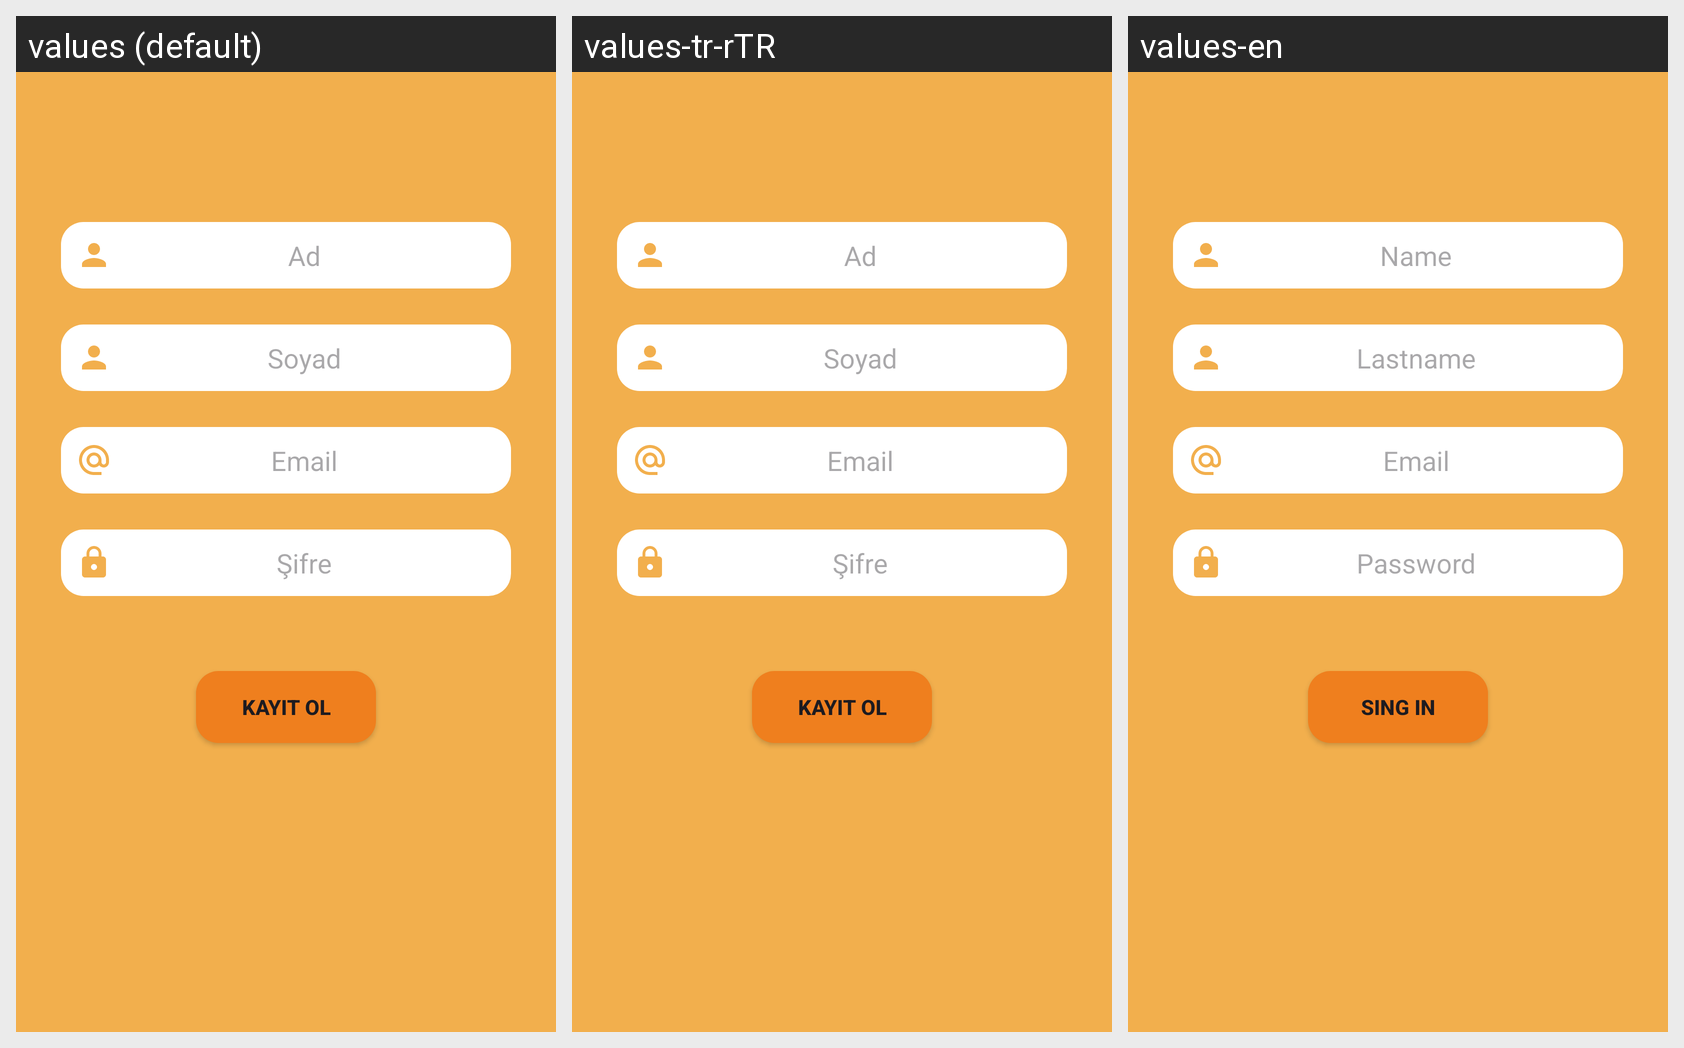

This grid shows one Android layout under several languages. Give, for every string resource on the screen, its name, the default text and each shown locale's text.
Android screen res/layout/activity_sing_in.xml rendered under 3 locales, left to right: values (default), values-tr-rTR, values-en. Device: Nexus 5 (rendered at 1080×1920; each locale shown at half size, 540×960, under a caption strip naming it); theme Theme.Application.
Strings drawn on this screen, with the default value and each locale's value (text and hints the layout hard-codes, and strings that could not be matched under every locale, appear in the picture but are not listed):

ad
  values: Ad
  values-tr-rTR: Ad
  values-en: Name

soyad
  values: Soyad
  values-tr-rTR: Soyad
  values-en: Lastname

mail
  values: Email
  values-tr-rTR: Email
  values-en: Email

sfr
  values: Şifre
  values-tr-rTR: Şifre
  values-en: Password

kayit_ol
  values: KAYIT OL
  values-tr-rTR: KAYIT OL
  values-en: SING IN
